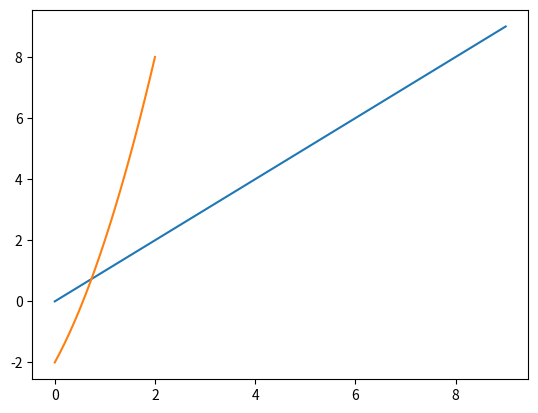

Here is the Python script that generated this plot:
#!/usr/bin/env python
# coding: utf-8

# In[7]:


import matplotlib.pyplot as plt

x=list(range(10))
y=x

plt.plot(x,y)
plt.show()


# In[19]:


def Cuadratica(x,a,b,c):
  return a*x**2 + b*x + c


# In[24]:


x=[]
x0, xf = 0, 2
h = 0.1
n = 20
for i in range(n+1):
  x.append(x0 + i*h)
print(x)

y=[]

a, b, c = 1, 3, -2
for i in range(n+1):
  y.append(Cuadratica(x[i],a,b,c))
print(y)
plt.plot(x,y)
plt.show()

